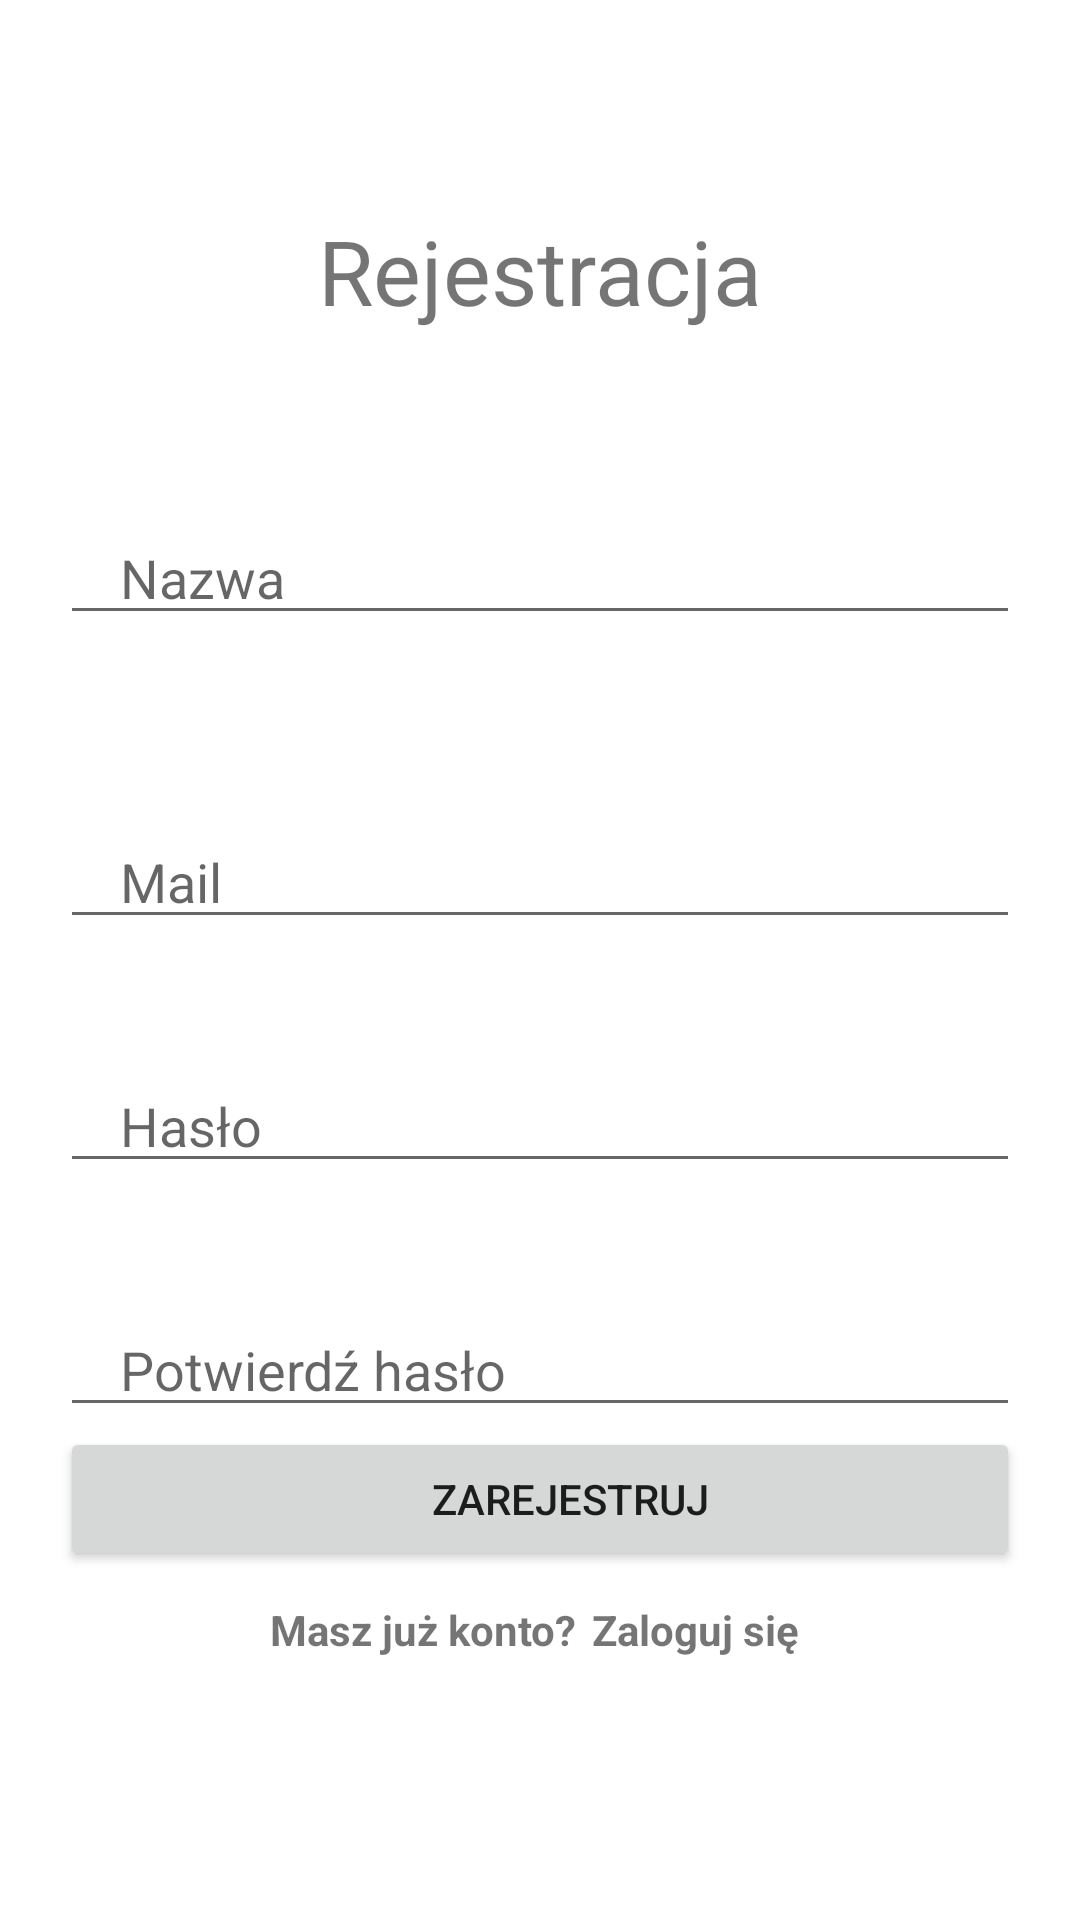

The Android layout XML behind this screen, and the referenced resources:
<!-- AndroidManifest.xml: application theme Theme.LHTI -->
<!-- res/layout/activity_register.xml -->
<?xml version="1.0" encoding="utf-8"?>
<LinearLayout xmlns:android="http://schemas.android.com/apk/res/android"
    xmlns:app="http://schemas.android.com/apk/res-auto"
    xmlns:tools="http://schemas.android.com/tools"
    android:layout_width="match_parent"
    android:layout_height="match_parent"
    tools:context=".Register"
    android:orientation="vertical"
    android:layout_gravity="center">
    <TextView
        android:layout_marginTop="70dp"
        android:layout_width="match_parent"
        android:layout_height="wrap_content"
        android:text="Rejestracja"
        android:textSize="30sp"
        android:gravity="center"/>
    <EditText
        android:id="@+id/name"
        android:layout_width="match_parent"
        android:layout_height="wrap_content"
        android:layout_marginStart="20dp"
        android:layout_marginTop="60dp"
        android:layout_marginEnd="20dp"
        android:inputType="text"
        android:maxLines="1"
        android:hint="Nazwa"
        android:paddingStart="20dp"
        android:paddingEnd="0px" />
    <EditText
        android:id="@+id/mail"
        android:layout_width="match_parent"
        android:layout_height="wrap_content"
        android:layout_marginStart="20dp"
        android:layout_marginTop="60dp"
        android:layout_marginEnd="20dp"
        android:inputType="textEmailAddress"
        android:maxLines="1"
        android:hint="Mail"
        android:paddingStart="20dp"
        android:paddingEnd="0px" />

    <EditText
        android:id="@+id/password"
        android:layout_width="match_parent"
        android:layout_height="wrap_content"
        android:layout_marginStart="20dp"
        android:layout_marginTop="40dp"
        android:layout_marginEnd="20dp"
        android:hint="Hasło"
        android:inputType="textPassword"
        android:maxLines="1"
        android:paddingStart="20dp"
        android:paddingEnd="0px" />
    <EditText
        android:id="@+id/conPassword"
        android:layout_width="match_parent"
        android:layout_height="wrap_content"
        android:layout_marginStart="20dp"
        android:layout_marginTop="40dp"
        android:layout_marginEnd="20dp"
        android:hint="Potwierdź hasło"
        android:inputType="textPassword"
        android:maxLines="1"
        android:paddingStart="20dp"
        android:paddingEnd="0px" />

    <androidx.appcompat.widget.AppCompatButton
        android:id="@+id/registerBnt"
        android:layout_width="match_parent"
        android:layout_height="wrap_content"
        android:paddingStart="20dp"
        android:paddingEnd="0px"
        android:layout_marginStart="20dp"
        android:layout_marginEnd="20dp"
        android:text="Zarejestruj" />
    <LinearLayout
        android:layout_width="wrap_content"
        android:layout_height="wrap_content"
        android:orientation="horizontal"
        android:layout_gravity="center"
        android:layout_marginTop="10dp">
        <TextView
            android:layout_width="wrap_content"
            android:layout_height="wrap_content"
            android:text="Masz już konto?"
            android:textStyle="bold"/>
        <TextView
            android:layout_marginStart="5dp"
            android:id="@+id/loginNow"
            android:layout_width="wrap_content"
            android:layout_height="wrap_content"
            android:text="Zaloguj się "
            android:textStyle="bold"/>
    </LinearLayout>

</LinearLayout>
<!-- resources referenced by this layout -->
<resources>
  <style name="Theme.LHTI" parent="Theme.MaterialComponents.Light.NoActionBar">
          
          <item name="colorPrimary">@color/purple_500</item>
          <item name="colorPrimaryVariant">@color/purple_700</item>
          <item name="colorOnPrimary">@color/white</item>
          
          <item name="colorSecondary">@color/teal_200</item>
          <item name="colorSecondaryVariant">@color/teal_700</item>
          <item name="colorOnSecondary">@color/black</item>
          
          <item name="android:statusBarColor">?attr/colorPrimaryVariant</item>
          
  
      </style>
  <color name="purple_500">#FF6200EE</color>
  <color name="purple_700">#FF3700B3</color>
  <color name="white">#FFFFFFFF</color>
  <color name="teal_200">#FF03DAC5</color>
  <color name="teal_700">#FF018786</color>
  <color name="black">#FF000000</color>
</resources>
